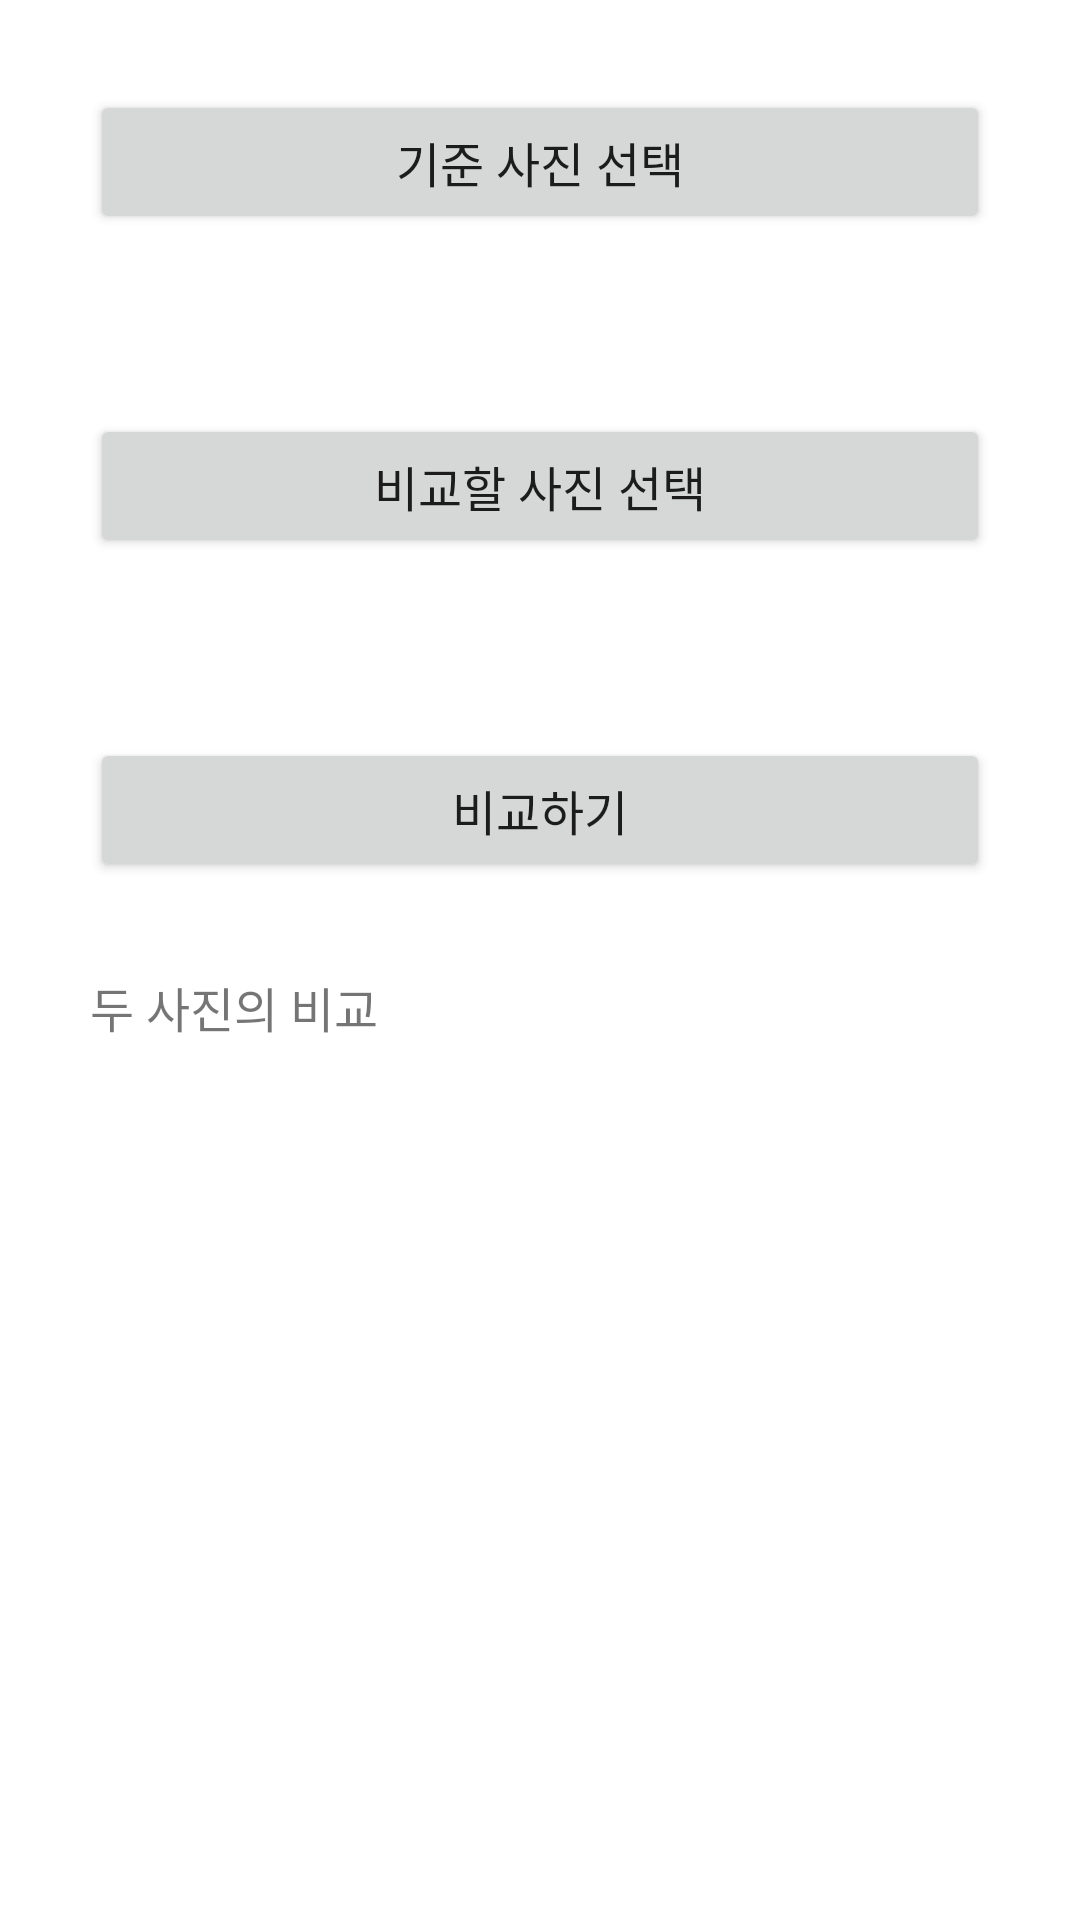

The Android layout XML behind this screen, and the referenced resources:
<!-- AndroidManifest.xml: application theme Theme.AmazonRekognition -->
<!-- res/layout/activity_main.xml -->
<?xml version="1.0" encoding="utf-8"?>
<androidx.constraintlayout.widget.ConstraintLayout xmlns:android="http://schemas.android.com/apk/res/android"
    xmlns:app="http://schemas.android.com/apk/res-auto"
    xmlns:tools="http://schemas.android.com/tools"
    android:layout_width="match_parent"
    android:layout_height="match_parent"
    tools:context=".MainActivity">

    <ScrollView
        android:layout_width="match_parent"
        android:layout_height="match_parent"
        app:layout_constraintBottom_toBottomOf="parent"
        app:layout_constraintEnd_toEndOf="parent"
        app:layout_constraintStart_toStartOf="parent"
        app:layout_constraintTop_toTopOf="parent">

        <LinearLayout
            android:layout_width="match_parent"
            android:layout_height="wrap_content"
            android:orientation="vertical">

            <Button
                android:id="@+id/button"
                android:layout_width="match_parent"
                android:layout_height="wrap_content"
                android:layout_marginLeft="30dp"
                android:layout_marginTop="30dp"
                android:layout_marginRight="30dp"
                android:text="기준 사진 선택"
                android:textSize="16sp" />

            <ImageView
                android:id="@+id/imageView1"
                android:layout_width="match_parent"
                android:layout_height="wrap_content"
                android:layout_margin="30dp"
                tools:srcCompat="@tools:sample/avatars" />

            <Button
                android:id="@+id/button1"
                android:layout_width="match_parent"
                android:layout_height="wrap_content"
                android:layout_marginLeft="30dp"
                android:layout_marginRight="30dp"
                android:text="비교할 사진 선택"
                android:textSize="16sp" />

            <ImageView
                android:id="@+id/imageView2"
                android:layout_width="match_parent"
                android:layout_height="wrap_content"
                android:layout_margin="30dp"
                tools:srcCompat="@tools:sample/avatars" />

            <Button
                android:id="@+id/button2"
                android:layout_width="match_parent"
                android:layout_height="wrap_content"
                android:layout_marginLeft="30dp"
                android:layout_marginRight="30dp"
                android:text="비교하기"
                android:textSize="16sp" />

            <TextView
                android:id="@+id/textView1"
                android:layout_width="match_parent"
                android:layout_height="wrap_content"
                android:layout_marginLeft="30dp"
                android:layout_marginTop="30dp"
                android:layout_marginRight="30dp"
                android:text="두 사진의 비교"
                android:textSize="16sp" />
        </LinearLayout>
    </ScrollView>

</androidx.constraintlayout.widget.ConstraintLayout>
<!-- resources referenced by this layout -->
<resources>
  <style name="Theme.AmazonRekognition" parent="Theme.MaterialComponents.DayNight.DarkActionBar">
          
          <item name="colorPrimary">#484e52</item>
          <item name="colorPrimaryVariant">#060607</item>
          <item name="colorOnPrimary">@color/white</item>
          
          <item name="colorSecondary">@color/teal_200</item>
          <item name="colorSecondaryVariant">@color/teal_700</item>
          <item name="colorOnSecondary">@color/black</item>
          
          <item name="android:statusBarColor">?attr/colorPrimaryVariant</item>
          
      </style>
  <!-- not gathered from this repository: default colours our renderer supplied (Android Studio template values) -->
  <color name="teal_200">#FF03DAC5</color>
  <color name="teal_700">#FF018786</color>
  <color name="black">#FF000000</color>
  <color name="white">#FFFFFFFF</color>
</resources>
